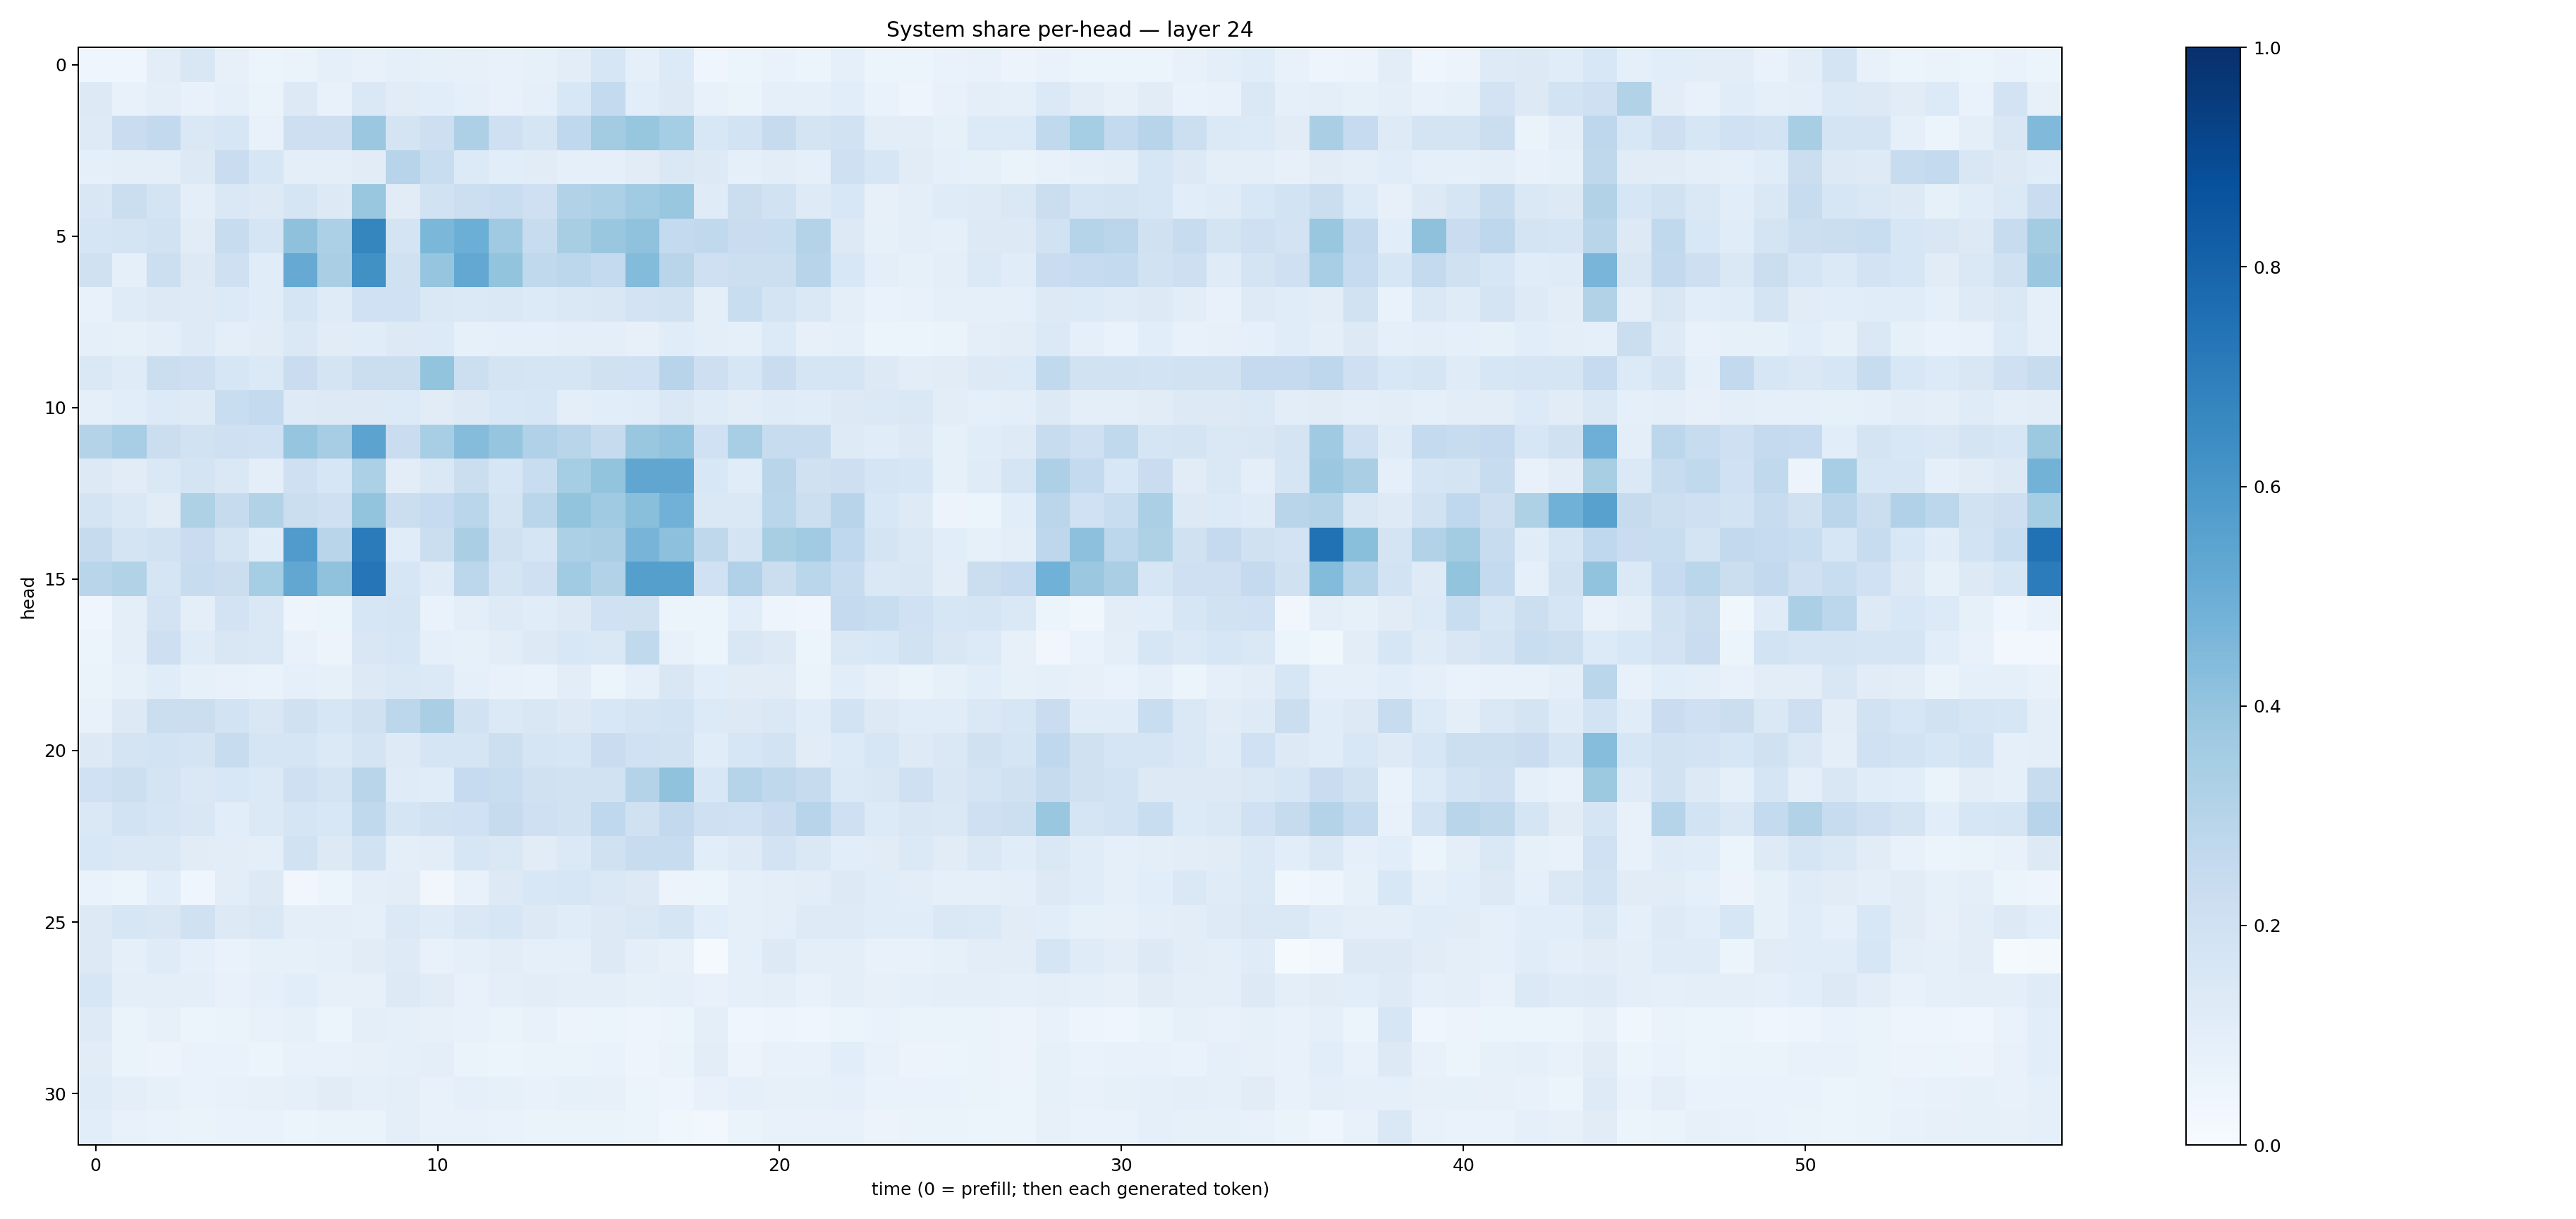

Data behind this chart, as committed beside it:
0.044454712, 0.045372434, 0.10200008, 0.14940865, 0.07878524, 0.053697385, 0.06552484, 0.08690787, 0.07296098, 0.08595472, 0.082815476, 0.07832266, 0.07492197, 0.08355668, 0.10394657, 0.1595389, 0.087986745, 0.1347228, 0.043097302, 0.05891198, 0.06787043, 0.052393783, 0.08871788, 0.061742008
0.1316, 0.07265, 0.09889, 0.07279, 0.08772, 0.06478, 0.1266, 0.07531, 0.1433, 0.1118, 0.1066, 0.0894, 0.07759, 0.0903, 0.1557, 0.2554, 0.1075, 0.1287, 0.07486, 0.06448, 0.09025, 0.08851, 0.109, 0.06942
0.1216, 0.2286, 0.2591, 0.1458, 0.1571, 0.0767, 0.2125, 0.2137, 0.3819, 0.1732, 0.2113, 0.3278, 0.2095, 0.1695, 0.2659, 0.3574, 0.3907, 0.3539, 0.1548, 0.1839, 0.2461, 0.1775, 0.1918, 0.1053
0.08693, 0.09375, 0.09874, 0.1324, 0.2276, 0.1572, 0.09931, 0.09404, 0.1109, 0.2964, 0.2315, 0.1353, 0.1074, 0.1129, 0.0911, 0.09324, 0.1103, 0.1432, 0.1278, 0.08792, 0.102, 0.09286, 0.2052, 0.1579
0.1519, 0.2241, 0.1742, 0.09961, 0.1427, 0.1279, 0.1668, 0.1286, 0.387, 0.1101, 0.195, 0.2159, 0.2341, 0.2053, 0.3104, 0.3307, 0.3646, 0.3899, 0.1178, 0.2214, 0.1888, 0.1243, 0.1536, 0.07959
0.1667, 0.1724, 0.1944, 0.1123, 0.2396, 0.1715, 0.4133, 0.3311, 0.6688, 0.1781, 0.4592, 0.4974, 0.369, 0.2348, 0.3435, 0.3854, 0.4099, 0.2541, 0.2635, 0.2267, 0.2319, 0.3078, 0.1321, 0.0832
0.1961, 0.09367, 0.2173, 0.1301, 0.2068, 0.1147, 0.5133, 0.3361, 0.6267, 0.1962, 0.3968, 0.5254, 0.4022, 0.263, 0.281, 0.2563, 0.4411, 0.2894, 0.2086, 0.216, 0.217, 0.2944, 0.1538, 0.09671
0.07666, 0.12, 0.1325, 0.1213, 0.1337, 0.1168, 0.1709, 0.1201, 0.2009, 0.2029, 0.1442, 0.1401, 0.1444, 0.1347, 0.1416, 0.1507, 0.1801, 0.19, 0.09738, 0.2322, 0.1723, 0.1442, 0.09819, 0.0685
0.09338, 0.08452, 0.09397, 0.1249, 0.09879, 0.1098, 0.147, 0.1101, 0.1158, 0.1282, 0.136, 0.08553, 0.09191, 0.08967, 0.09414, 0.09766, 0.07875, 0.1156, 0.09518, 0.08632, 0.1345, 0.08187, 0.08868, 0.06008
0.1444, 0.118, 0.2253, 0.2134, 0.164, 0.1381, 0.229, 0.1739, 0.2197, 0.2217, 0.4023, 0.2158, 0.1745, 0.1705, 0.168, 0.1984, 0.2006, 0.2945, 0.2125, 0.1581, 0.2273, 0.1716, 0.1667, 0.132
0.08651, 0.1061, 0.1346, 0.1214, 0.2332, 0.2561, 0.1213, 0.1278, 0.1279, 0.1349, 0.1128, 0.1283, 0.1536, 0.1606, 0.09979, 0.1081, 0.1171, 0.1439, 0.1173, 0.1032, 0.1192, 0.1156, 0.1281, 0.1401
0.3082, 0.346, 0.2245, 0.1937, 0.2103, 0.2023, 0.3949, 0.3479, 0.5437, 0.2275, 0.3444, 0.4364, 0.3961, 0.3193, 0.2896, 0.2454, 0.3887, 0.4031, 0.2015, 0.3441, 0.2364, 0.2395, 0.1218, 0.1137
0.1284, 0.1105, 0.1473, 0.1734, 0.1414, 0.09771, 0.2105, 0.1625, 0.3299, 0.1046, 0.1465, 0.2249, 0.1583, 0.2331, 0.3551, 0.4015, 0.5324, 0.5343, 0.153, 0.1151, 0.2927, 0.1959, 0.2112, 0.1686
0.1758, 0.141, 0.1099, 0.3239, 0.2452, 0.315, 0.2234, 0.2096, 0.4, 0.2227, 0.2479, 0.2873, 0.1786, 0.2863, 0.4007, 0.3711, 0.422, 0.4831, 0.1409, 0.1482, 0.2889, 0.2168, 0.2951, 0.1532
0.2436, 0.1778, 0.1931, 0.2272, 0.1722, 0.1152, 0.5787, 0.2922, 0.7085, 0.1135, 0.2193, 0.3396, 0.1965, 0.1681, 0.3305, 0.3385, 0.4699, 0.4163, 0.2731, 0.1779, 0.342, 0.3638, 0.2678, 0.1792
0.2902, 0.3134, 0.1655, 0.2378, 0.2217, 0.3523, 0.5286, 0.4069, 0.7333, 0.1569, 0.1206, 0.28, 0.1786, 0.2082, 0.3663, 0.3096, 0.5639, 0.5643, 0.2014, 0.3187, 0.2191, 0.2852, 0.2392, 0.1443
0.04634, 0.09636, 0.1814, 0.09539, 0.1812, 0.1462, 0.04692, 0.05994, 0.1613, 0.1717, 0.06783, 0.1007, 0.1218, 0.1135, 0.127, 0.1997, 0.1991, 0.05183, 0.05273, 0.1072, 0.04733, 0.04444, 0.2526, 0.2335
0.06197, 0.1002, 0.2113, 0.1191, 0.1508, 0.1439, 0.0743, 0.05535, 0.1522, 0.1608, 0.09208, 0.08531, 0.1023, 0.1317, 0.1561, 0.1435, 0.2629, 0.07125, 0.06085, 0.1492, 0.1319, 0.05443, 0.148, 0.1527
0.06266, 0.08303, 0.117, 0.08345, 0.07692, 0.06859, 0.09104, 0.08232, 0.1257, 0.1444, 0.1401, 0.08779, 0.07696, 0.06875, 0.1022, 0.06027, 0.08797, 0.1506, 0.1056, 0.1098, 0.113, 0.06404, 0.1093, 0.07857
0.07528, 0.1318, 0.2253, 0.2218, 0.1871, 0.1518, 0.1976, 0.163, 0.1975, 0.2782, 0.3379, 0.1926, 0.1382, 0.1491, 0.1272, 0.153, 0.1765, 0.186, 0.1333, 0.1309, 0.1415, 0.1162, 0.1842, 0.1257
0.1314, 0.177, 0.1838, 0.1787, 0.2355, 0.1704, 0.1701, 0.1395, 0.1734, 0.125, 0.1677, 0.1666, 0.2178, 0.1657, 0.1629, 0.2278, 0.2002, 0.1912, 0.1143, 0.1635, 0.1847, 0.1114, 0.135, 0.1587
0.2023, 0.2184, 0.1746, 0.1418, 0.1537, 0.1385, 0.2071, 0.1732, 0.2895, 0.12, 0.1155, 0.2477, 0.2338, 0.1976, 0.1908, 0.1879, 0.3075, 0.4086, 0.156, 0.3032, 0.2725, 0.2424, 0.1399, 0.1497
0.1442, 0.1864, 0.17, 0.1521, 0.1083, 0.1374, 0.166, 0.1537, 0.2643, 0.1663, 0.1925, 0.203, 0.245, 0.2104, 0.1917, 0.2679, 0.1973, 0.261, 0.2051, 0.2024, 0.2282, 0.2963, 0.2056, 0.1336
0.155, 0.1458, 0.1478, 0.1112, 0.1052, 0.1012, 0.1918, 0.1312, 0.195, 0.09416, 0.1047, 0.1618, 0.1453, 0.1122, 0.1393, 0.1953, 0.2363, 0.235, 0.1073, 0.1211, 0.1814, 0.1451, 0.1078, 0.1107
0.06652, 0.06103, 0.1079, 0.04413, 0.104, 0.1252, 0.03313, 0.0524, 0.09685, 0.1037, 0.03177, 0.07315, 0.1323, 0.1556, 0.1612, 0.1473, 0.1261, 0.05503, 0.05922, 0.08909, 0.09753, 0.103, 0.127, 0.1137
0.1268, 0.1617, 0.1517, 0.1955, 0.1273, 0.1468, 0.09745, 0.096, 0.08785, 0.1384, 0.1204, 0.1418, 0.1628, 0.1295, 0.1151, 0.1255, 0.144, 0.1677, 0.1084, 0.08738, 0.09507, 0.1235, 0.1236, 0.1165
0.1309, 0.09189, 0.1178, 0.08875, 0.07018, 0.08361, 0.08542, 0.08752, 0.1125, 0.1246, 0.07515, 0.09033, 0.1035, 0.08685, 0.09158, 0.128, 0.09668, 0.08139, 0.01502, 0.09302, 0.1307, 0.09614, 0.09717, 0.07785
0.164, 0.1008, 0.09856, 0.1006, 0.07038, 0.08792, 0.1061, 0.08098, 0.08091, 0.1303, 0.1127, 0.07789, 0.09529, 0.1042, 0.09995, 0.1012, 0.08207, 0.08829, 0.07687, 0.09362, 0.09813, 0.0733, 0.09477, 0.08156
0.1235, 0.06544, 0.08186, 0.05862, 0.06588, 0.07703, 0.08478, 0.06129, 0.09589, 0.09025, 0.08106, 0.0705, 0.06493, 0.07089, 0.05575, 0.0603, 0.04877, 0.05161, 0.09541, 0.03922, 0.04834, 0.04489, 0.05982, 0.06899
0.1112, 0.06485, 0.05848, 0.06997, 0.0692, 0.0604, 0.07409, 0.0753, 0.07985, 0.09182, 0.1003, 0.06638, 0.06091, 0.06549, 0.06536, 0.06837, 0.04896, 0.06295, 0.1025, 0.05657, 0.07134, 0.07187, 0.1081, 0.07704
0.1178, 0.09946, 0.08292, 0.0685, 0.07411, 0.07965, 0.09299, 0.1112, 0.09189, 0.1008, 0.0771, 0.08799, 0.08249, 0.07352, 0.08446, 0.07897, 0.05974, 0.05073, 0.07755, 0.08714, 0.08003, 0.08519, 0.08827, 0.0681
0.1066, 0.07377, 0.06843, 0.06262, 0.06845, 0.0688, 0.05962, 0.06345, 0.06596, 0.0984, 0.07682, 0.07206, 0.06741, 0.06266, 0.065, 0.06577, 0.05231, 0.03838, 0.0264, 0.06526, 0.07236, 0.07159, 0.07726, 0.05732
